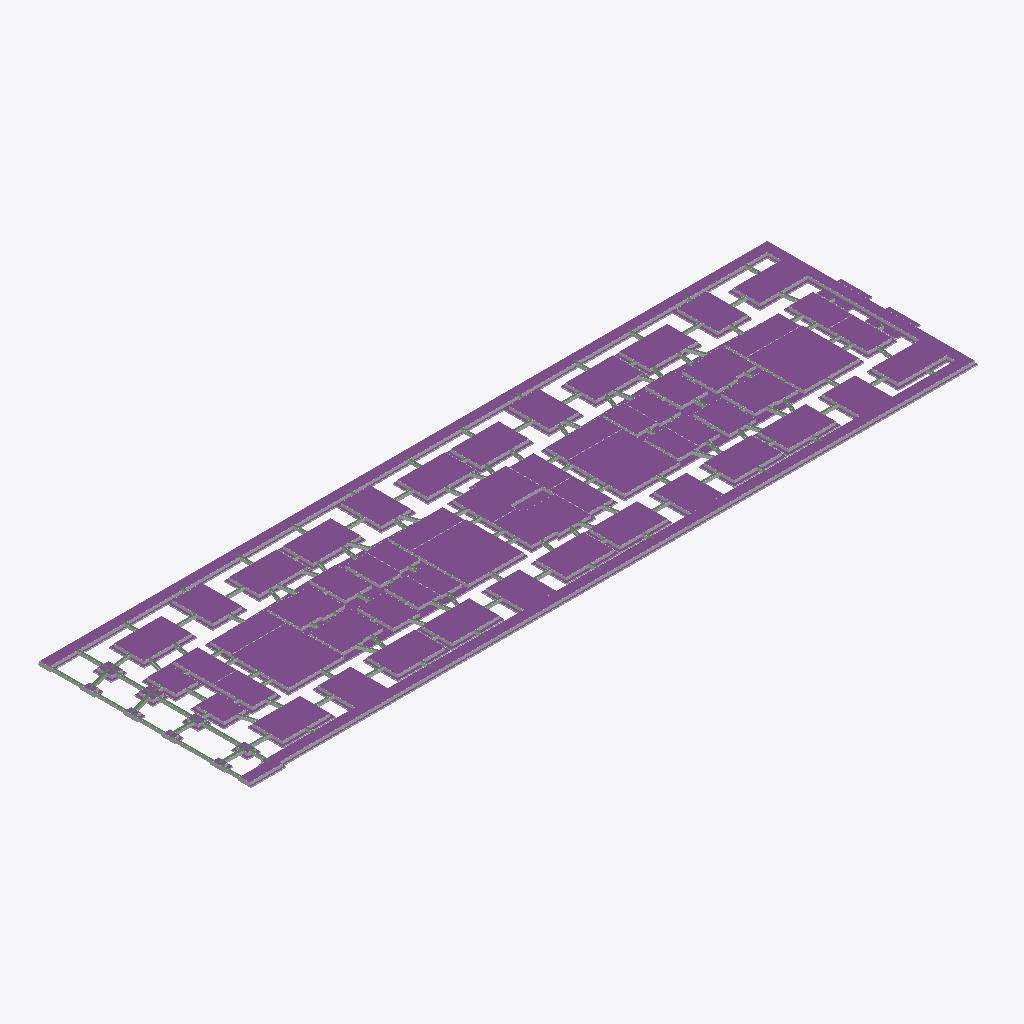
Isometric view of an IFC building model (IFC-SPF (STEP), schema IFC4, length unit metre), seen from the south-west, elements coloured by IFC class: 202 other elements (light grey), 99 footings (purple), 71 beams (green).
Extent 122.1 m × 35.4 m × 0.7 m (x, y, z). Elements (838): 419 IfcBuildingElementPart, 184 IfcBeam, 129 IfcColumn, 106 IfcFooting.

HEADER;
FILE_DESCRIPTION((''),'2;1');
FILE_NAME('','2019-11-07T10:57:56',(''),(''),'Xbim File Processor version 4.0.0.0','Xbim version 4.0.0.0','');
FILE_SCHEMA(('IFC4'));
ENDSEC;
DATA;
#1=IFCPROJECT('1rFnpmbX9AsRXIu9sRdQ$F',#2,'Demo1',$,$,$,$,(#20,#23),#8);
#24=IFCBUILDING('3rU1W63Kv2Oup8YFenMuFT',#2,'Default Building',$,$,#25,$,$,.ELEMENT.,$,$,$);
#29=IFCBUILDINGSTOREY('1RftY1B2PFvAAGpSlUFlMe',#2,$,$,$,$,$,$,$,$);
#10765=IFCFOOTING('0JD3ut7R54TR61jybfaP6n',#2,' Foundation - Footing:UC305x305x97: 9909',$,$,$,#10788,$,$);
#10789=IFCBUILDINGELEMENTPART('1By88EYcP61h1CwOuTf2Wp',#2,' Foundation - Footing:UC305x305x97: ',$,$,$,#10812,$,$);
#163=IFCFOOTING('3gl8lE$GzEVh3QRwBIcShf',#2,' Foundation - Footing:UC305x305x97: 7804',$,$,$,#238,$,$);
#10728=IFCFOOTING('14F5DWuSX1sOaSZVedssgt',#2,' Foundation - Footing:UC305x305x97: 4447',$,$,$,#10739,$,$);
#10543=IFCFOOTING('26Iq59X7vEZ84L6FSjO21v',#2,' Foundation - Footing:UC305x305x97: 4216',$,$,$,#10554,$,$);
#8915=IFCFOOTING('2gCfjtPWDEzPIgy1iZgD$Y',#2,' Foundation - Footing:UC305x305x97: 1421',$,$,$,#8926,$,$);
#10691=IFCFOOTING('00rA4KLvf9XA6yxEBB6EWR',#2,' Foundation - Footing:UC305x305x97: 4426',$,$,$,#10702,$,$);
#239=IFCBUILDINGELEMENTPART('3A7AD_GgXBrfRhXB3OZ2AX',#2,' Foundation - Footing:UC305x305x97: ',$,$,$,#314,$,$);
#1418=IFCFOOTING('3EiP51CGv4$PfgHA6ri1Sj',#2,' Foundation - Footing:UC305x305x97: 4283',$,$,$,#1439,$,$);
#1485=IFCFOOTING('2g7HR3D351egUZAMUsHmmv',#2,' Foundation - Footing:UC305x305x97: 8741',$,$,$,#1506,$,$);
#10062=IFCFOOTING('2ReLPTAebCTeH6mcQSewSi',#2,' Foundation - Footing:UC305x305x97: 2124',$,$,$,#10073,$,$);
#9914=IFCFOOTING('2LxO5eKrz8Keqow11E1pTR',#2,' Foundation - Footing:UC305x305x97: 8417',$,$,$,#9925,$,$);
#10025=IFCFOOTING('2RLrW$bJL2_hux6ij0KeNy',#2,' Foundation - Footing:UC305x305x97: 6223',$,$,$,#10036,$,$);
#10099=IFCFOOTING('2FywrCbDr1YA$dpfphfr$z',#2,' Foundation - Footing:UC305x305x97: 2625',$,$,$,#10110,$,$);
#10284=IFCFOOTING('3ePrq1eGrB5u$Qr4r4xW_p',#2,' Foundation - Footing:UC305x305x97: 6973',$,$,$,#10295,$,$);
#9840=IFCFOOTING('1RHG97FS91dh6ODWZtjQOG',#2,' Foundation - Footing:UC305x305x97: 1347',$,$,$,#9851,$,$);
#9951=IFCFOOTING('1S_NWqcU9EdgEEJ8LigCTD',#2,' Foundation - Footing:UC305x305x97: 4198',$,$,$,#9962,$,$);
#9988=IFCFOOTING('2h5jB_VTX9F8YSuZEnzCI4',#2,' Foundation - Footing:UC305x305x97: 3734',$,$,$,#9999,$,$);
#9877=IFCFOOTING('3_2uDQrTX6dfaPDViQY6qx',#2,' Foundation - Footing:UC305x305x97: 2636',$,$,$,#9888,$,$);
#10321=IFCFOOTING('3AwrkUobf4YA317p9vTQnD',#2,' Foundation - Footing:UC305x305x97: 4635',$,$,$,#10332,$,$);
#10136=IFCFOOTING('3vxaXSHL18E8ZKDZr2$3gW',#2,' Foundation - Footing:UC305x305x97: 8322',$,$,$,#10147,$,$);
#10173=IFCFOOTING('1uFPottl920fvS2D9W5rhD',#2,' Foundation - Footing:UC305x305x97: 8454',$,$,$,#10184,$,$);
#10247=IFCFOOTING('1qwS$qEjvERBQuZ_YZaG54',#2,' Foundation - Footing:UC305x305x97: 4172',$,$,$,#10258,$,$);
#10210=IFCFOOTING('3AVtOTMmjC5Oy0kxXo2qlC',#2,' Foundation - Footing:UC305x305x97: 2212',$,$,$,#10221,$,$);
#9766=IFCFOOTING('0csxNVKF1DnuC4RHeXB2m2',#2,' Foundation - Footing:UC305x305x97: 8402',$,$,$,#9777,$,$);
#9803=IFCFOOTING('0yxP4PPzv6VOTzegW2lvx_',#2,' Foundation - Footing:UC305x305x97: 1952',$,$,$,#9814,$,$);
#10358=IFCFOOTING('22lVpWQjDAZxp8eiCfg8Gm',#2,' Foundation - Footing:UC305x305x97: 3054',$,$,$,#10369,$,$);
#10580=IFCFOOTING('3XztGtqtvEMxdaGCeEep9X',#2,' Foundation - Footing:UC305x305x97: 7618',$,$,$,#10591,$,$);
#10617=IFCFOOTING('24aWkGMcX59uJ_xrnsi9Z8',#2,' Foundation - Footing:UC305x305x97: 7255',$,$,$,#10628,$,$);
#10654=IFCFOOTING('18qtd6cQrDPgrGa0KUcnYQ',#2,' Foundation - Footing:UC305x305x97: 4135',$,$,$,#10665,$,$);
#8804=IFCFOOTING('3QEXWtPtr3B8W5eBHh0Soh',#2,' Foundation - Footing:UC305x305x97: 7174',$,$,$,#8815,$,$);
#9618=IFCFOOTING('1ExYHwpKD8dv91v9DRUiXF',#2,' Foundation - Footing:UC305x305x97: 5205',$,$,$,#9629,$,$);
#8767=IFCFOOTING('2rLBGkCjr9nhHetkrTzZ4H',#2,' Foundation - Footing:UC305x305x97: 7726',$,$,$,#8778,$,$);
#9655=IFCFOOTING('2iuguHyvfArBoVrdA0Vgr_',#2,' Foundation - Footing:UC305x305x97: 4991',$,$,$,#9666,$,$);
#8841=IFCFOOTING('1zw76qLdH7hQC915LDIMIE',#2,' Foundation - Footing:UC305x305x97: 1850',$,$,$,#8852,$,$);
#8878=IFCFOOTING('1wa7O7lGnFguHtddw5CmCE',#2,' Foundation - Footing:UC305x305x97: 9106',$,$,$,#8889,$,$);
#9729=IFCFOOTING('3u7WZveLvFXAgFARV68Zdh',#2,' Foundation - Footing:UC305x305x97: 5969',$,$,$,#9740,$,$);
#9692=IFCFOOTING('0DF$3h9OL5tARrMw3Grx$u',#2,' Foundation - Footing:UC305x305x97: 5935',$,$,$,#9703,$,$);
#9174=IFCFOOTING('0pAQAIVFb0SAZ14pcbCUF2',#2,' Foundation - Footing:UC305x305x97: 2510',$,$,$,#9185,$,$);
#9211=IFCFOOTING('0BILq5PgH5XewvtbBA8PRU',#2,' Foundation - Footing:UC305x305x97: 8968',$,$,$,#9222,$,$);
#8434=IFCFOOTING('1j3gvUo9187vyZKTHLpRI_',#2,' Foundation - Footing:UC305x305x97: 6844',$,$,$,#8445,$,$);
#8619=IFCFOOTING('1xJhZBOOb65hVIheUsAynl',#2,' Foundation - Footing:UC305x305x97: 9554',$,$,$,#8630,$,$);
#9285=IFCFOOTING('2ySli7p$5CHQ2hNwvh4145',#2,' Foundation - Footing:UC305x305x97: 5375',$,$,$,#9296,$,$);
#8397=IFCFOOTING('3CkrkkFIfEZu239_KOJ_MD',#2,' Foundation - Footing:UC305x305x97: 3186',$,$,$,#8408,$,$);
#9248=IFCFOOTING('3jendI9P1AnBtz9KX0QbJd',#2,' Foundation - Footing:UC305x305x97: 5242',$,$,$,#9259,$,$);
#9322=IFCFOOTING('3OIsWn$kj2Jw5FUS$LM0B$',#2,' Foundation - Footing:UC305x305x97: 4991',$,$,$,#9333,$,$);
#8582=IFCFOOTING('1v70uA1Mr2yw7KYzGWEZh8',#2,' Foundation - Footing:UC305x305x97: 9406',$,$,$,#8593,$,$);
#8656=IFCFOOTING('0CqcbtaqHEOP$4x4IXNVcT',#2,' Foundation - Footing:UC305x305x97: 7677',$,$,$,#8667,$,$);
#10432=IFCFOOTING('2mQaVCuXf2KwDD4kjRD32h',#2,' Foundation - Footing:UC305x305x97: 1675',$,$,$,#10443,$,$);
#10395=IFCFOOTING('31EDl4r6j4Bftyj5BiLlkG',#2,' Foundation - Footing:UC305x305x97: 8076',$,$,$,#10406,$,$);
#10469=IFCFOOTING('3q3EQbY2X0LfqUFmyrGORW',#2,' Foundation - Footing:UC305x305x97: 7876',$,$,$,#10480,$,$);
#10506=IFCFOOTING('03YY0oHHP2aw1UD4TstXiL',#2,' Foundation - Footing:UC305x305x97: 1285',$,$,$,#10517,$,$);
#8471=IFCFOOTING('09trLPPI922B_Hf5dLa9IY',#2,' Foundation - Footing:UC305x305x97: 5528',$,$,$,#8482,$,$);
#8730=IFCFOOTING('11gOGi$CTC6gmEGyePMF9g',#2,' Foundation - Footing:UC305x305x97: 3460',$,$,$,#8741,$,$);
#8545=IFCFOOTING('2LfDSrKOv8lgzvb7xhc14N',#2,' Foundation - Footing:UC305x305x97: 2610',$,$,$,#8556,$,$);
#8693=IFCFOOTING('2uaZtsTUPChwjL2DblH0$y',#2,' Foundation - Footing:UC305x305x97: 6760',$,$,$,#8704,$,$);
#9063=IFCFOOTING('2HiQ2S3hvEjwStqX8ggsA8',#2,' Foundation - Footing:UC305x305x97: 4029',$,$,$,#9074,$,$);
#9433=IFCFOOTING('2y1CduVt9DXumOzLvpy4LB',#2,' Foundation - Footing:UC305x305x97: 4250',$,$,$,#9444,$,$);
#8989=IFCFOOTING('0H39YhnP5EEg89QaS_H8Mh',#2,' Foundation - Footing:UC305x305x97: 6184',$,$,$,#9000,$,$);
#9470=IFCFOOTING('09k4NCAHr6BfigRENBLFLl',#2,' Foundation - Footing:UC305x305x97: 3312',$,$,$,#9481,$,$);
#8508=IFCFOOTING('1LZ6tK1_j9$OGCk6yULasi',#2,' Foundation - Footing:UC305x305x97: 8592',$,$,$,#8519,$,$);
#9137=IFCFOOTING('0RXnV0F716eApGSSa_ImSk',#2,' Foundation - Footing:UC305x305x97: 4960',$,$,$,#9148,$,$);
#9359=IFCFOOTING('1sOpSqEOz5XxK7IELhoe_3',#2,' Foundation - Footing:UC305x305x97: 3151',$,$,$,#9370,$,$);
#9507=IFCFOOTING('3JwKNoJ2LDLhvjf9jqav2O',#2,' Foundation - Footing:UC305x305x97: 3550',$,$,$,#9518,$,$);
#9544=IFCFOOTING('23LIBLt0L1EhzP8mDy5FX3',#2,' Foundation - Footing:UC305x305x97: 4237',$,$,$,#9555,$,$);
#9100=IFCFOOTING('04dQ50n6H4VxO6NpqyWqHo',#2,' Foundation - Footing:UC305x305x97: 1585',$,$,$,#9111,$,$);
#9026=IFCFOOTING('1ZhBh6vNf5OPl6Ch6KB4dS',#2,' Foundation - Footing:UC305x305x97: 5715',$,$,$,#9037,$,$);
#9396=IFCFOOTING('14LCaMlUP0wwxdcmQC_NeN',#2,' Foundation - Footing:UC305x305x97: 6418',$,$,$,#9407,$,$);
#8360=IFCFOOTING('0vFu50gwj8cQBbyoLxwRUm',#2,' Foundation - Footing:UC305x305x97: 3037',$,$,$,#8371,$,$);
#8952=IFCFOOTING('2fA5JFVnT4kwC3Qi0TaJQp',#2,' Foundation - Footing:UC305x305x97: 9793',$,$,$,#8963,$,$);
#96=IFCFOOTING('37aQ49LxTF6uWqCTZjK4w$',#2,' Foundation - Footing:UC305x305x97: 3123',$,$,$,#117,$,$);
#1440=IFCBUILDINGELEMENTPART('2wZImTgz96JBE8qYosbnQn',#2,' Foundation - Footing:UC305x305x97: ',$,$,$,#1461,$,$);
#1507=IFCBUILDINGELEMENTPART('2Su$HjoLf5q9BTwSmvNcqk',#2,' Foundation - Footing:UC305x305x97: ',$,$,$,#1528,$,$);
#8927=IFCBUILDINGELEMENTPART('3hjR8$uXLEVxM$QmHxPNYF',#2,' Foundation - Footing:UC305x305x97: ',$,$,$,#8938,$,$);
#10703=IFCBUILDINGELEMENTPART('0OJUut4wTFYRCpoQg6BmAf',#2,' Foundation - Footing:UC305x305x97: ',$,$,$,#10714,$,$);
#10555=IFCBUILDINGELEMENTPART('3foFc3mP5EaQp8ucklxkqj',#2,' Foundation - Footing:UC305x305x97: ',$,$,$,#10566,$,$);
#10740=IFCBUILDINGELEMENTPART('2ack75loP8WeUk8OoRosLI',#2,' Foundation - Footing:UC305x305x97: ',$,$,$,#10751,$,$);
#10222=IFCBUILDINGELEMENTPART('1adFuDCTf4agcmyPxtkSJV',#2,' Foundation - Footing:UC305x305x97: ',$,$,$,#10233,$,$);
#10259=IFCBUILDINGELEMENTPART('25j1Ebi2n0nvwLyWR4nqjo',#2,' Foundation - Footing:UC305x305x97: ',$,$,$,#10270,$,$);
#10185=IFCBUILDINGELEMENTPART('0SsVZql1D52OB3XYdYRENj',#2,' Foundation - Footing:UC305x305x97: ',$,$,$,#10196,$,$);
#9926=IFCBUILDINGELEMENTPART('1VrDr8adH1PPsFIe_l7f3y',#2,' Foundation - Footing:UC305x305x97: ',$,$,$,#9937,$,$);
#9963=IFCBUILDINGELEMENTPART('0JVk2IlxvDF8PGKWhwUqTg',#2,' Foundation - Footing:UC305x305x97: ',$,$,$,#9974,$,$);
#10074=IFCBUILDINGELEMENTPART('1TP23QDOb9n96HWyE59qi7',#2,' Foundation - Footing:UC305x305x97: ',$,$,$,#10085,$,$);
#10148=IFCBUILDINGELEMENTPART('0s30Ojndz9Q80KN23u13ut',#2,' Foundation - Footing:UC305x305x97: ',$,$,$,#10159,$,$);
#10333=IFCBUILDINGELEMENTPART('3cfwvJTjn80wIqBgOV1D9A',#2,' Foundation - Footing:UC305x305x97: ',$,$,$,#10344,$,$);
#10111=IFCBUILDINGELEMENTPART('0cJnq2YEXDAv3Jt$nuvi_p',#2,' Foundation - Footing:UC305x305x97: ',$,$,$,#10122,$,$);
#9778=IFCBUILDINGELEMENTPART('2mWYX5HDPCQfDL3cTmifrV',#2,' Foundation - Footing:UC305x305x97: ',$,$,$,#9789,$,$);
#10000=IFCBUILDINGELEMENTPART('2PeHrwoTr1juTEpqJKwcJy',#2,' Foundation - Footing:UC305x305x97: ',$,$,$,#10011,$,$);
#9815=IFCBUILDINGELEMENTPART('28dSSWWmbFVw9fhxlxpkYu',#2,' Foundation - Footing:UC305x305x97: ',$,$,$,#9826,$,$);
#31=IFCFOOTING('10eUtWRDj0CR4zWyZLuhNv',#2,' Foundation - Footing:UC305x305x97: 2364',$,$,$,#51,$,$);
#9889=IFCBUILDINGELEMENTPART('2z6E71S8L9nfNqhVcUx_bG',#2,' Foundation - Footing:UC305x305x97: ',$,$,$,#9900,$,$);
#9852=IFCBUILDINGELEMENTPART('1Lk$UXRsH1SuVzyKrqnch1',#2,' Foundation - Footing:UC305x305x97: ',$,$,$,#9863,$,$);
#9667=IFCBUILDINGELEMENTPART('0YhaHsXP5F2x1O106xYSUC',#2,' Foundation - Footing:UC305x305x97: ',$,$,$,#9678,$,$);
#10296=IFCBUILDINGELEMENTPART('3O1OQArfbC4h8LMXWlGOno',#2,' Foundation - Footing:UC305x305x97: ',$,$,$,#10307,$,$);
#10037=IFCBUILDINGELEMENTPART('1sxnNkncP5GxvgONpfABqW',#2,' Foundation - Footing:UC305x305x97: ',$,$,$,#10048,$,$);
#8779=IFCBUILDINGELEMENTPART('1mrqCInUr4Z9pAfjZAw8Vv',#2,' Foundation - Footing:UC305x305x97: ',$,$,$,#8790,$,$);
#8816=IFCBUILDINGELEMENTPART('3ppMfBTinBHujzh2aMNrzW',#2,' Foundation - Footing:UC305x305x97: ',$,$,$,#8827,$,$);
#9630=IFCBUILDINGELEMENTPART('3OeqtHxJHCmOzzf0cuzsBG',#2,' Foundation - Footing:UC305x305x97: ',$,$,$,#9641,$,$);
#1354=IFCFOOTING('0R16LAB3nD5Oc0a5_XZa$T',#2,' Foundation - Footing:UC305x305x97: 4966',$,$,$,#1374,$,$);
#118=IFCBUILDINGELEMENTPART('3RzE40nTj6efKQrq7JTvka',#2,' Foundation - Footing:UC305x305x97: ',$,$,$,#139,$,$);
#10518=IFCBUILDINGELEMENTPART('09eMEhF5H0IAphQQTl_Vdb',#2,' Foundation - Footing:UC305x305x97: ',$,$,$,#10529,$,$);
#8446=IFCBUILDINGELEMENTPART('2XOoHEAC53Su$xXwz5OYFy',#2,' Foundation - Footing:UC305x305x97: ',$,$,$,#8457,$,$);
#8668=IFCBUILDINGELEMENTPART('3KJNzIAyz4dOGdrDPIVjq_',#2,' Foundation - Footing:UC305x305x97: ',$,$,$,#8679,$,$);
#10407=IFCBUILDINGELEMENTPART('1td7O1fXj7RQP8OtIRTp8l',#2,' Foundation - Footing:UC305x305x97: ',$,$,$,#10418,$,$);
#10444=IFCBUILDINGELEMENTPART('2DyK_TO2D0BAEB_hDjS1ho',#2,' Foundation - Footing:UC305x305x97: ',$,$,$,#10455,$,$);
#1206=IFCFOOTING('1vVSZdkIb7ifCA$vNuvPTr',#2,' Foundation - Footing:UC305x305x97: 7383',$,$,$,#1217,$,$);
#1317=IFCFOOTING('34yKABBRnAUggaqx7PvZCO',#2,' Foundation - Footing:UC305x305x97: 7838',$,$,$,#1328,$,$);
#1169=IFCFOOTING('2X3sZsD_PAAxzcZyTBEnll',#2,' Foundation - Footing:UC305x305x97: 7350',$,$,$,#1180,$,$);
#1280=IFCFOOTING('3MbK781g1DJheM9$3rhh$A',#2,' Foundation - Footing:UC305x305x97: 3660',$,$,$,#1291,$,$);
#540=IFCFOOTING('2bhjgtXLn1eO8IGYOGQUOa',#2,' Foundation - Footing:UC305x305x97: 2139',$,$,$,#551,$,$);
#1132=IFCFOOTING('3$8RfDfEj30PZFhqfINqRo',#2,' Foundation - Footing:UC305x305x97: 4406',$,$,$,#1143,$,$);
#8594=IFCBUILDINGELEMENTPART('2adO9BVqn8jxPKzuZXrYEs',#2,' Foundation - Footing:UC305x305x97: ',$,$,$,#8605,$,$);
#10481=IFCBUILDINGELEMENTPART('0AwezM8a15QAEb2vRVQdVT',#2,' Foundation - Footing:UC305x305x97: ',$,$,$,#10492,$,$);
#1243=IFCFOOTING('2YE_88pvn1yvgPjcHyhx$s',#2,' Foundation - Footing:UC305x305x97: 7290',$,$,$,#1254,$,$);
#1021=IFCFOOTING('2uN_2ypr1CSRXc1eYu5KXh',#2,' Foundation - Footing:UC305x305x97: 7187',$,$,$,#1032,$,$);
#688=IFCFOOTING('3ZFVs6i1X5QQUa4QpOo3Ze',#2,' Foundation - Footing:UC305x305x97: 2635',$,$,$,#699,$,$);
#9075=IFCBUILDINGELEMENTPART('1RYVsu0Vb8dQBmGi8gt77a',#2,' Foundation - Footing:UC305x305x97: ',$,$,$,#9086,$,$);
#429=IFCFOOTING('26fUfjVmj3nx0Ykt93eOwS',#2,' Foundation - Footing:UC305x305x97: 7225',$,$,$,#440,$,$);
#577=IFCFOOTING('3FH2B6Io5Fbhh6y$669dt$',#2,' Foundation - Footing:UC305x305x97: 7248',$,$,$,#588,$,$);
#614=IFCFOOTING('1_SKXAiM97IxsqrE7o0XYc',#2,' Foundation - Footing:UC305x305x97: 1223',$,$,$,#625,$,$);
#8557=IFCBUILDINGELEMENTPART('3gv1XECXXAgA7aiRCqTRh4',#2,' Foundation - Footing:UC305x305x97: ',$,$,$,#8568,$,$);
#8742=IFCBUILDINGELEMENTPART('2P200B_298gQCZVhq2z2jv',#2,' Foundation - Footing:UC305x305x97: ',$,$,$,#8753,$,$);
#8705=IFCBUILDINGELEMENTPART('2RR4SJe1XCmgDwT_YjATbi',#2,' Foundation - Footing:UC305x305x97: ',$,$,$,#8716,$,$);
#392=IFCFOOTING('3vpXPvY39E1ujunsEZNbtZ',#2,' Foundation - Footing:UC305x305x97: 1009',$,$,$,#403,$,$);
#651=IFCFOOTING('2R0VfD9Y5D5uPo80$PuqLr',#2,' Foundation - Footing:UC305x305x97: 1201',$,$,$,#662,$,$);
#8372=IFCBUILDINGELEMENTPART('0yAzBQsO53deI79XmMXTJu',#2,' Foundation - Footing:UC305x305x97: ',$,$,$,#8383,$,$);
#8964=IFCBUILDINGELEMENTPART('2fNpEEBFPElPjLAkpiYZpW',#2,' Foundation - Footing:UC305x305x97: ',$,$,$,#8975,$,$);
#8409=IFCBUILDINGELEMENTPART('1gEJfxzYb55QtDiHXVecge',#2,' Foundation - Footing:UC305x305x97: ',$,$,$,#8420,$,$);
#1601=IFCBUILDINGELEMENTPART('1QYSzBa9LFhOryGBethYF5',#2,' Foundation - Footing:UC305x305x97: ',$,$,$,#1612,$,$);
#9556=IFCBUILDINGELEMENTPART('1iLZpVZY57RR5wk_oscsY4',#2,' Foundation - Footing:UC305x305x97: ',$,$,$,#9567,$,$);
#2156=IFCBUILDINGELEMENTPART('1flET_NDf9QhWWOX_g4HP_',#2,' Foundation - Footing:UC305x305x97: ',$,$,$,#2167,$,$);
#9519=IFCBUILDINGELEMENTPART('3SRInjh8T6_OBOKiY3_Tt_',#2,' Foundation - Footing:UC305x305x97: ',$,$,$,#9530,$,$);
#984=IFCFOOTING('3DzQGAAZjCh9iXyxYPSXZf',#2,' Foundation - Footing:UC305x305x97: 5675',$,$,$,#995,$,$);
#9334=IFCBUILDINGELEMENTPART('07ohfboVrC$9HCT8Ie6NG4',#2,' Foundation - Footing:UC305x305x97: ',$,$,$,#9345,$,$);
#1375=IFCBUILDINGELEMENTPART('3lRRpMmyjAMAN_aicafz6l',#2,' Foundation - Footing:UC305x305x97: ',$,$,$,#1395,$,$);
#8520=IFCBUILDINGELEMENTPART('1oFwJtP7TFxPg0dbDSrvUd',#2,' Foundation - Footing:UC305x305x97: ',$,$,$,#8531,$,$);
#9260=IFCBUILDINGELEMENTPART('09mDCHAAP1OAlMrP59OXAF',#2,' Foundation - Footing:UC305x305x97: ',$,$,$,#9271,$,$);
#1712=IFCBUILDINGELEMENTPART('00_tpgvyjCifJqYFL$N2Oz',#2,' Foundation - Footing:UC305x305x97: ',$,$,$,#1723,$,$);
#9038=IFCBUILDINGELEMENTPART('0SALxRnljDMhhuXF5nmKw$',#2,' Foundation - Footing:UC305x305x97: ',$,$,$,#9049,$,$);
#10592=IFCBUILDINGELEMENTPART('3bnEeVXYD0lw0s6JXMr7oe',#2,' Foundation - Footing:UC305x305x97: ',$,$,$,#10603,$,$);
#10838=IFCFOOTING('3jBsOtEwv8agUYUrZ8qvd1',#2,' Foundation - Footing:UC305x305x97: 4488',$,$,$,#10849,$,$);
#1095=IFCFOOTING('1q4zbew$zFk8hAy1As7TOQ',#2,' Foundation - Footing:UC305x305x97: 9972',$,$,$,#1106,$,$);
#10912=IFCFOOTING('3pVHdhHuD9VPTGvxV$QHwG',#2,' Foundation - Footing:UC305x305x97: 6645',$,$,$,#10923,$,$);
#10629=IFCBUILDINGELEMENTPART('0u_6N0pln1Z8M6s0emeqvh',#2,' Foundation - Footing:UC305x305x97: ',$,$,$,#10640,$,$);
#9186=IFCBUILDINGELEMENTPART('3LhFdyTZ56L9gfRop_rAzT',#2,' Foundation - Footing:UC305x305x97: ',$,$,$,#9197,$,$);
#10370=IFCBUILDINGELEMENTPART('0m_Hgkmf5CHgie1kTPoYV4',#2,' Foundation - Footing:UC305x305x97: ',$,$,$,#10381,$,$);
#10666=IFCBUILDINGELEMENTPART('17MwCniQD0QuPzSzrF5_75',#2,' Foundation - Footing:UC305x305x97: ',$,$,$,#10677,$,$);
#1292=IFCBUILDINGELEMENTPART('35mvKvYaf7I9p936Fcz5$n',#2,' Foundation - Footing:UC305x305x97: ',$,$,$,#1303,$,$);
#1675=IFCBUILDINGELEMENTPART('2H4CRtv4vFHfWs72hJadRi',#2,' Foundation - Footing:UC305x305x97: ',$,$,$,#1686,$,$);
#1255=IFCBUILDINGELEMENTPART('2SbLfwvYv9$ACLPFPfBkz0',#2,' Foundation - Footing:UC305x305x97: ',$,$,$,#1266,$,$);
#1033=IFCBUILDINGELEMENTPART('0XvgVxVLX0qhV9Hn$gje9y',#2,' Foundation - Footing:UC305x305x97: ',$,$,$,#1044,$,$);
#1144=IFCBUILDINGELEMENTPART('0eYbUQRJr3SfJeGiCN0lR7',#2,' Foundation - Footing:UC305x305x97: ',$,$,$,#1155,$,$);
#700=IFCBUILDINGELEMENTPART('220CUiTCL9U8YNhP$IJJYx',#2,' Foundation - Footing:UC305x305x97: ',$,$,$,#711,$,$);
#2193=IFCBUILDINGELEMENTPART('30QIXiAYXF1R2CWTUZc_sH',#2,' Foundation - Footing:UC305x305x97: ',$,$,$,#2204,$,$);
#1638=IFCBUILDINGELEMENTPART('2WqUN1GQj1BAH_TCNNXltu',#2,' Foundation - Footing:UC305x305x97: ',$,$,$,#1649,$,$);
#9297=IFCBUILDINGELEMENTPART('3rjtDsAMn7VwiLWDyzdmOQ',#2,' Foundation - Footing:UC305x305x97: ',$,$,$,#9308,$,$);
#1181=IFCBUILDINGELEMENTPART('2Vvw9eq1DDSBS0MfNFjvTy',#2,' Foundation - Footing:UC305x305x97: ',$,$,$,#1192,$,$);
#1329=IFCBUILDINGELEMENTPART('2j$LS8vTrDPudcjA7ouDUr',#2,' Foundation - Footing:UC305x305x97: ',$,$,$,#1340,$,$);
#9223=IFCBUILDINGELEMENTPART('25IYugjlP3Mwhh6vo_h51e',#2,' Foundation - Footing:UC305x305x97: ',$,$,$,#9234,$,$);
#589=IFCBUILDINGELEMENTPART('3095el0unDevMXiBfOXcm1',#2,' Foundation - Footing:UC305x305x97: ',$,$,$,#600,$,$);
#404=IFCBUILDINGELEMENTPART('0UwdRYj_n77h$UIwOLIHv2',#2,' Foundation - Footing:UC305x305x97: ',$,$,$,#415,$,$);
#663=IFCBUILDINGELEMENTPART('3gWTLtcH95JeyH5v5ldSlK',#2,' Foundation - Footing:UC305x305x97: ',$,$,$,#674,$,$);
#9741=IFCBUILDINGELEMENTPART('26F4B6n1H2Res4kV4lwynU',#2,' Foundation - Footing:UC305x305x97: ',$,$,$,#9752,$,$);
#8853=IFCBUILDINGELEMENTPART('0vathKD9zDZBJQGb3alEcX',#2,' Foundation - Footing:UC305x305x97: ',$,$,$,#8864,$,$);
#1860=IFCBUILDINGELEMENTPART('00sxUFKl94NvgzOteUhxlu',#2,' Foundation - Footing:UC305x305x97: ',$,$,$,#1871,$,$);
#626=IFCBUILDINGELEMENTPART('0U5VY3MePCSR7NYlvv$EnL',#2,' Foundation - Footing:UC305x305x97: ',$,$,$,#637,$,$);
#9445=IFCBUILDINGELEMENTPART('0nRWqBtar0hgLntHw32$3c',#2,' Foundation - Footing:UC305x305x97: ',$,$,$,#9456,$,$);
#9112=IFCBUILDINGELEMENTPART('0T30WM4uHCr89JHsr7TfyW',#2,' Foundation - Footing:UC305x305x97: ',$,$,$,#9123,$,$);
#441=IFCBUILDINGELEMENTPART('3o5FAd7RL45xRXNqgXPK0e',#2,' Foundation - Footing:UC305x305x97: ',$,$,$,#452,$,$);
#2144=IFCBEAM('1TpMF0pU57ShYIMsa5PeTk',#2,' Wall - Wall:UC305x305x97:8564',$,$,$,#2155,$,$);
#9482=IFCBUILDINGELEMENTPART('1R2kvHJ1rDv9pOJFVc_yru',#2,' Foundation - Footing:UC305x305x97: ',$,$,$,#9493,$,$);
#1218=IFCBUILDINGELEMENTPART('3X674eeYDB3Oc6BxPBQ7Yp',#2,' Foundation - Footing:UC305x305x97: ',$,$,$,#1229,$,$);
#1749=IFCBUILDINGELEMENTPART('0Hd1JqqLf1jw_HANkLPykP',#2,' Foundation - Footing:UC305x305x97: ',$,$,$,#1760,$,$);
#9704=IFCBUILDINGELEMENTPART('3wBEXluPXBiO1CdObMnwfN',#2,' Foundation - Footing:UC305x305x97: ',$,$,$,#9715,$,$);
#8890=IFCBUILDINGELEMENTPART('3bkfSM_vH5Eu6Lxwom$25G',#2,' Foundation - Footing:UC305x305x97: ',$,$,$,#8901,$,$);
#9149=IFCBUILDINGELEMENTPART('1TLOjNzq9CM8IrGLN_0F45',#2,' Foundation - Footing:UC305x305x97: ',$,$,$,#9160,$,$);
#2181=IFCBEAM('1XcUW3tNLASAVorBnFUNU3',#2,' Wall - Wall:UC305x305x97:4516',$,$,$,#2192,$,$);
#552=IFCBUILDINGELEMENTPART('16yrWczPX7hQppv7aN5jAO',#2,' Foundation - Footing:UC305x305x97: ',$,$,$,#563,$,$);
#9001=IFCBUILDINGELEMENTPART('0ThAelglfAtRCej0Z2v8v3',#2,' Foundation - Footing:UC305x305x97: ',$,$,$,#9012,$,$);
#996=IFCBUILDINGELEMENTPART('1QNW5mv7rBGeaK4QTacAHC',#2,' Foundation - Footing:UC305x305x97: ',$,$,$,#1007,$,$);
#9408=IFCBUILDINGELEMENTPART('1nN0ImRgr37xyNAv0p2Ttp',#2,' Foundation - Footing:UC305x305x97: ',$,$,$,#9419,$,$);
#1885=IFCBEAM('224z76WMj3UfFoW_0GfHEc',#2,' Wall - Wall:UC305x305x97:5858',$,$,$,#1896,$,$);
#1774=IFCBEAM('3nJs6ZB2v2ueqc1fHiUmwx',#2,' Wall - Wall:UC305x305x97:6355',$,$,$,#1785,$,$);
#1848=IFCBEAM('2q0aZj6hf0G88WzIqP8A8Q',#2,' Wall - Wall:UC305x305x97:2809',$,$,$,#1859,$,$);
#3007=IFCBUILDINGELEMENTPART('1ppryP8V9Evwg2rAdqwyXP',#2,' Foundation - Footing:UC305x305x97: ',$,$,$,#3018,$,$);
#1589=IFCBEAM('0hn49IynX4FBF1BdsJFaHl',#2,' Wall - Wall:UC305x305x97:1532',$,$,$,#1600,$,$);
#1959=IFCBEAM('3U6Jxp6eH3Vgp2dcLuhahx',#2,' Wall - Wall:UC305x305x97:4937',$,$,$,#1970,$,$);
#4931=IFCBUILDINGELEMENTPART('0FbTRnN9vAN9eGjryBDoD7',#2,' Foundation - Footing:UC305x305x97: ',$,$,$,#4942,$,$);
#6559=IFCBUILDINGELEMENTPART('09tnDw0nP9oPXl5_ZCPogg',#2,' Foundation - Footing:UC305x305x97: ',$,$,$,#6570,$,$);
#7743=IFCBUILDINGELEMENTPART('3JvwOBPH910P3eOEVT86Eb',#2,' Foundation - Footing:UC305x305x97: ',$,$,$,#7754,$,$);
#2033=IFCBEAM('3J5P_AJyn5peiSn6FhAmoa',#2,' Wall - Wall:UC305x305x97:4912',$,$,$,#2044,$,$);
#2082=IFCBUILDINGELEMENTPART('0Zdui7aGfDcAmDplLYo8Ek',#2,' Foundation - Footing:UC305x305x97: ',$,$,$,#2093,$,$);
#2415=IFCBUILDINGELEMENTPART('02BmUabaL4QBlCjXObwFU5',#2,' Foundation - Footing:UC305x305x97: ',$,$,$,#2426,$,$);
#7891=IFCBUILDINGELEMENTPART('2ajBdHehrA2xgJmYsxnU17',#2,' Foundation - Footing:UC305x305x97: ',$,$,$,#7902,$,$);
#8483=IFCBUILDINGELEMENTPART('3CZU8MIon6ZvwQgjxQkRzU',#2,' Foundation - Footing:UC305x305x97: ',$,$,$,#8494,$,$);
#10949=IFCFOOTING('0Swd7_QAr6evO9e7P9lhcC',#2,' Foundation - Footing:UC305x305x97: 5115',$,$,$,#10960,$,$);
#1564=IFCBUILDINGELEMENTPART('3G8RmaTOb3EQw96n2mti5Z',#2,' Foundation - Footing:UC305x305x97: ',$,$,$,#1575,$,$);
#10850=IFCBUILDINGELEMENTPART('1X48J88cjEDgovK9p8Mg3z',#2,' Foundation - Footing:UC305x305x97: ',$,$,$,#10861,$,$);
#10986=IFCFOOTING('1kKTGpYw5C$guqKY3HeWsn',#2,' Foundation - Footing:UC305x305x97: 5485',$,$,$,#10997,$,$);
#10924=IFCBUILDINGELEMENTPART('0ZBNQKw6j70eUPbYAqKpCT',#2,' Foundation - Footing:UC305x305x97: ',$,$,$,#10935,$,$);
#1737=IFCBEAM('1B0YTMFALDYeL$vTymxZag',#2,' Wall - Wall:UC305x305x97:8918',$,$,$,#1748,$,$);
#2600=IFCBUILDINGELEMENTPART('09sLoOGZj9tOt3tSB2wBz1',#2,' Foundation - Footing:UC305x305x97: ',$,$,$,#2611,$,$);
#4783=IFCBUILDINGELEMENTPART('2a6t335dH8tf3pyQs8tFiv',#2,' Foundation - Footing:UC305x305x97: ',$,$,$,#4794,$,$);
#3488=IFCBUILDINGELEMENTPART('04eSZvlFHEpAv3y47JtAVy',#2,' Foundation - Footing:UC305x305x97: ',$,$,$,#3499,$,$);
#5153=IFCBUILDINGELEMENTPART('3bgolFL01CTwNI0jtmoZyL',#2,' Foundation - Footing:UC305x305x97: ',$,$,$,#5164,$,$);
#6078=IFCBUILDINGELEMENTPART('27obOFz9v04gRY53$i69sI',#2,' Foundation - Footing:UC305x305x97: ',$,$,$,#6089,$,$);
#8002=IFCBUILDINGELEMENTPART('0C_teX0_X39AEklEjxjawt',#2,' Foundation - Footing:UC305x305x97: ',$,$,$,#8013,$,$);
#9371=IFCBUILDINGELEMENTPART('14QjKT$wv41B7NGF63rJ7N',#2,' Foundation - Footing:UC305x305x97: ',$,$,$,#9382,$,$);
#1700=IFCBEAM('0gv4iE_Gj1ouYweo6d_1$0',#2,' Wall - Wall:UC305x305x97:4417',$,$,$,#1711,$,$);
#8631=IFCBUILDINGELEMENTPART('3EH1LWxbj8aOeTqZ0lKZBo',#2,' Foundation - Footing:UC305x305x97: ',$,$,$,#8642,$,$);
#1971=IFCBUILDINGELEMENTPART('1FgTV7vx98jutgPjh83xCF',#2,' Foundation - Footing:UC305x305x97: ',$,$,$,#1982,$,$);
#4635=IFCBUILDINGELEMENTPART('0zNjD37JPBdflH2pGR1IeE',#2,' Foundation - Footing:UC305x305x97: ',$,$,$,#4646,$,$);
#2304=IFCBUILDINGELEMENTPART('3t$M3R4IfADvTID0tt2LbX',#2,' Foundation - Footing:UC305x305x97: ',$,$,$,#2315,$,$);
#5079=IFCBUILDINGELEMENTPART('3LYhC$u1b4tu49f_P4_bCC',#2,' Foundation - Footing:UC305x305x97: ',$,$,$,#5090,$,$);
#1663=IFCBEAM('0AkvTahHzB7wpecqTVnDDW',#2,' Wall - Wall:UC305x305x97:1908',$,$,$,#1674,$,$);
#5523=IFCBUILDINGELEMENTPART('3YMv$o$Kr10AXrS4JMbcfa',#2,' Foundation - Footing:UC305x305x97: ',$,$,$,#5534,$,$);
#7632=IFCBUILDINGELEMENTPART('2KpJqzWQDFoekuvOe8VpJA',#2,' Foundation - Footing:UC305x305x97: ',$,$,$,#7643,$,$);
#5005=IFCBUILDINGELEMENTPART('0aV5GWwOXCtBE1XtnLdklz',#2,' Foundation - Footing:UC305x305x97: ',$,$,$,#5016,$,$);
#8150=IFCBUILDINGELEMENTPART('39ZNKiJ_nCJ8$8fW1_fN3N',#2,' Foundation - Footing:UC305x305x97: ',$,$,$,#8161,$,$);
#53=IFCBUILDINGELEMENTPART('2aBFj6w615kO$m4mPYXCc1',#2,' Foundation - Footing:UC305x305x97: ',$,$,$,#73,$,$);
#2045=IFCBUILDINGELEMENTPART('3J42IckPjEtg$nzZi5al04',#2,' Foundation - Footing:UC305x305x97: ',$,$,$,#2056,$,$);
#2267=IFCBUILDINGELEMENTPART('372_BcGJzBQvltjLabpu24',#2,' Foundation - Footing:UC305x305x97: ',$,$,$,#2278,$,$);
#3599=IFCBUILDINGELEMENTPART('3RM31byGf2RBKOUEHN35ou',#2,' Foundation - Footing:UC305x305x97: ',$,$,$,#3610,$,$);
#6633=IFCBUILDINGELEMENTPART('3aVQkM2Un7gubIKKvCaL5v',#2,' Foundation - Footing:UC305x305x97: ',$,$,$,#6644,$,$);
#1107=IFCBUILDINGELEMENTPART('3ejz_7pyr5D93TCi6hZDME',#2,' Foundation - Footing:UC305x305x97: ',$,$,$,#1118,$,$);
#3784=IFCBUILDINGELEMENTPART('3jBCNVX11AX8FBzzaJo28x',#2,' Foundation - Footing:UC305x305x97: ',$,$,$,#3795,$,$);
#5597=IFCBUILDINGELEMENTPART('13ScTkbb50l9awJ$YayCtD',#2,' Foundation - Footing:UC305x305x97: ',$,$,$,#5608,$,$);
#5930=IFCBUILDINGELEMENTPART('1YSBLqBhn2YQw1kg2qo0eH',#2,' Foundation - Footing:UC305x305x97: ',$,$,$,#5941,$,$);
#8335=IFCBUILDINGELEMENTPART('3xp2pBPxf4FxIwgsITMuBK',#2,' Foundation - Footing:UC305x305x97: ',$,$,$,#8346,$,$);
#2341=IFCBUILDINGELEMENTPART('23W4d3gur2zPgUx9gL1Hd9',#2,' Foundation - Footing:UC305x305x97: ',$,$,$,#2352,$,$);
#6818=IFCBUILDINGELEMENTPART('222NxLHkj6eQtYOChumySL',#2,' Foundation - Footing:UC305x305x97: ',$,$,$,#6829,$,$);
#1058=IFCFOOTING('2CsNqS$dvAegqU6XcvgtiV',#2,' Foundation - Footing:UC305x305x97: 2662',$,$,$,#1069,$,$);
#5190=IFCBUILDINGELEMENTPART('1M9I0_fi101vzui_ZECvDY',#2,' Foundation - Footing:UC305x305x97: ',$,$,$,#5201,$,$);
#1626=IFCBEAM('0bC5vjiGH7WOsnY7WkldmP',#2,' Wall - Wall:UC305x305x97:8391',$,$,$,#1637,$,$);
#3303=IFCBUILDINGELEMENTPART('3pYNkuv7f4Wh7QIboBQhUg',#2,' Foundation - Footing:UC305x305x97: ',$,$,$,#3314,$,$);
#8039=IFCBUILDINGELEMENTPART('2A5sExN5n0Of1jCyEKqtCT',#2,' Foundation - Footing:UC305x305x97: ',$,$,$,#8050,$,$);
#725=IFCFOOTING('3VtjRo9CD9zeaPrG6c0OH$',#2,' Foundation - Footing:UC305x305x97: 1753',$,$,$,#736,$,$);
#4820=IFCBUILDINGELEMENTPART('14x143ntb0NQWUGDmrKJxK',#2,' Foundation - Footing:UC305x305x97: ',$,$,$,#4831,$,$);
#1823=IFCBUILDINGELEMENTPART('32ACcPwa11DP5V1ml6Gzu2',#2,' Foundation - Footing:UC305x305x97: ',$,$,$,#1834,$,$);
#6966=IFCBUILDINGELEMENTPART('3EBVHcc5fBMxhSAkcJ84W6',#2,' Foundation - Footing:UC305x305x97: ',$,$,$,#6977,$,$);
#7854=IFCBUILDINGELEMENTPART('3PWXjHDf9EgwstYiuuuv0C',#2,' Foundation - Footing:UC305x305x97: ',$,$,$,#7865,$,$);
#6522=IFCBUILDINGELEMENTPART('1bneyV4wrDVPjflB9_95FP',#2,' Foundation - Footing:UC305x305x97: ',$,$,$,#6533,$,$);
#7780=IFCBUILDINGELEMENTPART('0xbgN93zD3EQNiTHnyBdv9',#2,' Foundation - Footing:UC305x305x97: ',$,$,$,#7791,$,$);
#3044=IFCBUILDINGELEMENTPART('2QMd1zFtbFmfbTCYV0AD8f',#2,' Foundation - Footing:UC305x305x97: ',$,$,$,#3055,$,$);
#4894=IFCBUILDINGELEMENTPART('0Dx4XxzzjAa8IzNuYN_$tu',#2,' Foundation - Footing:UC305x305x97: ',$,$,$,#4905,$,$);
#3451=IFCBUILDINGELEMENTPART('2dhMqoC2X13BWREJjlzlLT',#2,' Foundation - Footing:UC305x305x97: ',$,$,$,#3462,$,$);
#5227=IFCBUILDINGELEMENTPART('0_Qd_oxeL3gg$JqieE1k_R',#2,' Foundation - Footing:UC305x305x97: ',$,$,$,#5238,$,$);
#5375=IFCBUILDINGELEMENTPART('3JDHmfyVX3_u0z2HIX7S6U',#2,' Foundation - Footing:UC305x305x97: ',$,$,$,#5386,$,$);
#947=IFCFOOTING('3OmzAxJLH6Ygp$YHFG$m83',#2,' Foundation - Footing:UC305x305x97: 7728',$,$,$,#958,$,$);
#8298=IFCBUILDINGELEMENTPART('2NnMNYvTD97RDdnFsQcyNU',#2,' Foundation - Footing:UC305x305x97: ',$,$,$,#8309,$,$);
#1811=IFCBEAM('29RNeg2hz0Xf96vlz5$wF3',#2,' Wall - Wall:UC305x305x97:7844',$,$,$,#1822,$,$);
#10998=IFCBUILDINGELEMENTPART('1BfB3FZrP2tOOq5UsS6vSY',#2,' Foundation - Footing:UC305x305x97: ',$,$,$,#11009,$,$);
#2070=IFCBEAM('0wkGbriXT6HBFr995VU$gp',#2,' Wall - Wall:UC305x305x97:6026',$,$,$,#2081,$,$);
#5560=IFCBUILDINGELEMENTPART('29QJCi0XPFSBdg8J5Qjg2h',#2,' Foundation - Footing:UC305x305x97: ',$,$,$,#5571,$,$);
#11035=IFCBUILDINGELEMENTPART('3pX2fW8FL8fQIrIgcKmOfP',#2,' Foundation - Footing:UC305x305x97: ',$,$,$,#11046,$,$);
#910=IFCFOOTING('2NJfoha1959ukIKXyfoUVR',#2,' Foundation - Footing:UC305x305x97: 9952',$,$,$,#921,$,$);
#1897=IFCBUILDINGELEMENTPART('3DrI626aL6mg6SpZtQ4RR7',#2,' Foundation - Footing:UC305x305x97: ',$,$,$,#1908,$,$);
#2119=IFCBUILDINGELEMENTPART('3FNJPS_nv7SxGWZpzgUjIj',#2,' Foundation - Footing:UC305x305x97: ',$,$,$,#2130,$,$);
#5412=IFCBUILDINGELEMENTPART('0MUJ$6CyX5l9r$trvIM4bo',#2,' Foundation - Footing:UC305x305x97: ',$,$,$,#5423,$,$);
#7003=IFCBUILDINGELEMENTPART('1l8WVf3GX2rx5fn5wCZR_U',#2,' Foundation - Footing:UC305x305x97: ',$,$,$,#7014,$,$);
#10875=IFCFOOTING('0BxZUwJB17rO11EqdaYBXC',#2,' Foundation - Footing:UC305x305x97: 8797',$,$,$,#10886,$,$);
#11109=IFCBUILDINGELEMENTPART('0EFL__LkT4PRM7ZgMZCR$h',#2,' Foundation - Footing:UC305x305x97: ',$,$,$,#11120,$,$);
#1786=IFCBUILDINGELEMENTPART('0NFGKjU9P8hRgKys6Prhjd',#2,' Foundation - Footing:UC305x305x97: ',$,$,$,#1797,$,$);
#11023=IFCFOOTING('2F66KYxF9CrOq37XDL3um1',#2,' Foundation - Footing:UC305x305x97: 4823',$,$,$,#11034,$,$);
#2107=IFCBEAM('1bkTIbG6D1I8$laMIXjm3E',#2,' Wall - Wall:UC305x305x97:2107',$,$,$,#2118,$,$);
#5893=IFCBUILDINGELEMENTPART('1ojfyIhwT0yvTqHR1f$Eti',#2,' Foundation - Footing:UC305x305x97: ',$,$,$,#5904,$,$);
#10887=IFCBUILDINGELEMENTPART('14FFKEN0n5Ixt9ZmIs$UY1',#2,' Foundation - Footing:UC305x305x97: ',$,$,$,#10898,$,$);
#11072=IFCBUILDINGELEMENTPART('17RjKqtmr9uu_XOlfsMUnt',#2,' Foundation - Footing:UC305x305x97: ',$,$,$,#11083,$,$);
#3636=IFCBUILDINGELEMENTPART('3RKooJLgD5UhXxgbJh_hC1',#2,' Foundation - Footing:UC305x305x97: ',$,$,$,#3647,$,$);
#3821=IFCBUILDINGELEMENTPART('3F25ppm4b5QhdmONWTWxim',#2,' Foundation - Footing:UC305x305x97: ',$,$,$,#3832,$,$);
#5042=IFCBUILDINGELEMENTPART('3mKih_tcz1aOTHobVvx_ja',#2,' Foundation - Footing:UC305x305x97: ',$,$,$,#5053,$,$);
#6337=IFCBUILDINGELEMENTPART('04HuwTwLP7mvnq4K2xBa20',#2,' Foundation - Footing:UC305x305x97: ',$,$,$,#6348,$,$);
#8187=IFCBUILDINGELEMENTPART('20rOHxcJP1XemHRTCyLrY$',#2,' Foundation - Footing:UC305x305x97: ',$,$,$,#8198,$,$);
#10961=IFCBUILDINGELEMENTPART('3B1nS$Z_H9IxSss3V$tRcY',#2,' Foundation - Footing:UC305x305x97: ',$,$,$,#10972,$,$);
#11060=IFCFOOTING('1FuhKPZnr7uvWA1Xw43gNM',#2,' Foundation - Footing:UC305x305x97: 7782',$,$,$,#11071,$,$);
#11097=IFCFOOTING('2tsTdeDmv028dQ4hcjw49m',#2,' Foundation - Footing:UC305x305x97: 4763',$,$,$,#11108,$,$);
#2526=IFCBUILDINGELEMENTPART('2nnnfSOlDAKQ5AltmlueEp',#2,' Foundation - Footing:UC305x305x97: ',$,$,$,#2537,$,$);
#7965=IFCBUILDINGELEMENTPART('0Qe0CIi19AShBwiR0PWUIc',#2,' Foundation - Footing:UC305x305x97: ',$,$,$,#7976,$,$);
#8261=IFCBUILDINGELEMENTPART('3fgyM_GV90Hhjj8j3mXKJC',#2,' Foundation - Footing:UC305x305x97: ',$,$,$,#8272,$,$);
#2489=IFCBUILDINGELEMENTPART('1xfwuPH2r1HO28jsCu4y7A',#2,' Foundation - Footing:UC305x305x97: ',$,$,$,#2500,$,$);
#4746=IFCBUILDINGELEMENTPART('0YFtPsItz1aAQdpcXL61s7',#2,' Foundation - Footing:UC305x305x97: ',$,$,$,#4757,$,$);
#5301=IFCBUILDINGELEMENTPART('0dElyfNqL2rezMapi$6FfT',#2,' Foundation - Footing:UC305x305x97: ',$,$,$,#5312,$,$);
#6855=IFCBUILDINGELEMENTPART('3SDuZ1A0H7pwbly8M1DJRb',#2,' Foundation - Footing:UC305x305x97: ',$,$,$,#6866,$,$);
#8323=IFCBEAM('0fT1oHJvzDfgnSEL$j$YtN',#2,' Wall - Wall:UC305x305x97:3639',$,$,$,#8334,$,$);
#737=IFCBUILDINGELEMENTPART('2gXnJSaE985gIzPNaYcqaR',#2,' Foundation - Footing:UC305x305x97: ',$,$,$,#748,$,$);
#1070=IFCBUILDINGELEMENTPART('2iiSkPnCj1lRZ3$oGqHgaU',#2,' Foundation - Footing:UC305x305x97: ',$,$,$,#1081,$,$);
#2403=IFCBEAM('14Kj1Qp910DBXtn4e37P4H',#2,' Wall - Wall:UC305x305x97:9701',$,$,$,#2414,$,$);
#2588=IFCBEAM('2pAL5jKMvFURCR35Bw2lOP',#2,' Wall - Wall:UC305x305x97:7819',$,$,$,#2599,$,$);
#2896=IFCBUILDINGELEMENTPART('3R9MYsoODB3uPCfiHiguup',#2,' Foundation - Footing:UC305x305x97: ',$,$,$,#2907,$,$);
#3932=IFCBUILDINGELEMENTPART('3ZsSCJBiL1Ze4dHf_ktLJx',#2,' Foundation - Footing:UC305x305x97: ',$,$,$,#3943,$,$);
#4993=IFCBEAM('0tTkwnE2j0dRMfUuzkhfjB',#2,' Wall - Wall:UC305x305x97:2524',$,$,$,#5004,$,$);
#6670=IFCBUILDINGELEMENTPART('1aLDjQ3p1CVwCCTmAOmxKs',#2,' Foundation - Footing:UC305x305x97: ',$,$,$,#6681,$,$);
#7669=IFCBUILDINGELEMENTPART('0XYy$R4hLAtQChczhH4piC',#2,' Foundation - Footing:UC305x305x97: ',$,$,$,#7680,$,$);
#7928=IFCBUILDINGELEMENTPART('02xoHe8058IQCwtUbKiXSi',#2,' Foundation - Footing:UC305x305x97: ',$,$,$,#7939,$,$);
#3032=IFCBEAM('34G2GMfjnBY8pFFOvkUemw',#2,' Wall - Wall:UC305x305x97:4596',$,$,$,#3043,$,$);
#4623=IFCBEAM('0h9MH8tdfDOOJ85nRCi_2B',#2,' Wall - Wall:UC305x305x97:2636',$,$,$,#4634,$,$);
#4672=IFCBUILDINGELEMENTPART('3DCROGr4TFnwq_xIZ6mXJv',#2,' Foundation - Footing:UC305x305x97: ',$,$,$,#4683,$,$);
#4882=IFCBEAM('2AJOPGl0P16AZvD1QAuWmP',#2,' Wall - Wall:UC305x305x97:4509',$,$,$,#4893,$,$);
#4968=IFCBUILDINGELEMENTPART('26pimgdCz22PzirTYxHOe6',#2,' Foundation - Footing:UC305x305x97: ',$,$,$,#4979,$,$);
#5782=IFCBUILDINGELEMENTPART('0brqBrSPLAgvLSvQOE4Rzl',#2,' Foundation - Footing:UC305x305x97: ',$,$,$,#5793,$,$);
#6510=IFCBEAM('06Xd6$Ssb9$QB4i3cRpudk',#2,' Wall - Wall:UC305x305x97:9078',$,$,$,#6521,$,$);
#7620=IFCBEAM('0IaXnkNmL5WwWRu5ZmK$MW',#2,' Wall - Wall:UC305x305x97:7177',$,$,$,#7631,$,$);
#7990=IFCBEAM('1wksQczw99XhxwUE0_CaFl',#2,' Wall - Wall:UC305x305x97:3949',$,$,$,#8001,$,$);
#8138=IFCBEAM('05Te_fje920A9ioWv0DyBC',#2,' Wall - Wall:UC305x305x97:8876',$,$,$,#8149,$,$);
#3476=IFCBEAM('2CUaeFWMD4Tf4KDDkjYL$_',#2,' Wall - Wall:UC305x305x97:8661',$,$,$,#3487,$,$);
#3525=IFCBUILDINGELEMENTPART('1zezeMXvf2KPm3ywrF2aUO',#2,' Foundation - Footing:UC305x305x97: ',$,$,$,#3536,$,$);
#4117=IFCBUILDINGELEMENTPART('1YPFl7rSvCIRKap2M7WOqD',#2,' Foundation - Footing:UC305x305x97: ',$,$,$,#4128,$,$);
#4771=IFCBEAM('2QK2HibUD2TAGNAY_fuWYE',#2,' Wall - Wall:UC305x305x97:7428',$,$,$,#4782,$,$);
#5141=IFCBEAM('2FSRyTnUH0OvgdmT2pxhCA',#2,' Wall - Wall:UC305x305x97:8060',$,$,$,#5152,$,$);
#6041=IFCBUILDINGELEMENTPART('0xp_xgLkfCBPV$p0BGWL57',#2,' Foundation - Footing:UC305x305x97: ',$,$,$,#6052,$,$);
#6066=IFCBEAM('0h0lVy3KD1OwFRza3S4M4a',#2,' Wall - Wall:UC305x305x97:3711',$,$,$,#6077,$,$);
#7768=IFCBEAM('3Ui27Yebj7j8juoz3mbZJI',#2,' Wall - Wall:UC305x305x97:3562',$,$,$,#7779,$,$);
#7879=IFCBEAM('27C9cZQBz3kQTNGbbq4krd',#2,' Wall - Wall:UC305x305x97:6094',$,$,$,#7890,$,$);
#1552=IFCBEAM('1ARGi1ld1FKg7tTihpIOF0',#2,' Wall - Wall:UC305x305x97:4790',$,$,$,#1563,$,$);
#2255=IFCBEAM('1TbL3GlP52I8zpyhQn0Ycy',#2,' Wall - Wall:UC305x305x97:4772',$,$,$,#2266,$,$);
#2563=IFCBUILDINGELEMENTPART('11SPeBBRvC8eP4VpK65v8_',#2,' Foundation - Footing:UC305x305x97: ',$,$,$,#2574,$,$);
#3513=IFCBEAM('3xeIu1eBT5sAVP5plAAIcy',#2,' Wall - Wall:UC305x305x97:9511',$,$,$,#3524,$,$);
#3587=IFCBEAM('3VacKki3XBHf7bN1Ck20p5',#2,' Wall - Wall:UC305x305x97:2856',$,$,$,#3598,$,$);
#5548=IFCBEAM('1fZddr4knExPgCw7MXvMuP',#2,' Wall - Wall:UC305x305x97:9335',$,$,$,#5559,$,$);
#7731=IFCBEAM('1DS2kvbQ12_RDYKJC3T55p',#2,' Wall - Wall:UC305x305x97:6994',$,$,$,#7742,$,$);
#2995=IFCBEAM('2TIx6QSjbErg_bUSUn0GBl',#2,' Wall - Wall:UC305x305x97:4074',$,$,$,#3006,$,$);
#4919=IFCBEAM('386r5DJCr94RFwGk$NqrxF',#2,' Wall - Wall:UC305x305x97:1440',$,$,$,#4930,$,$);
#5511=IFCBEAM('0t$G_0JQz1EwjLTKArouAN',#2,' Wall - Wall:UC305x305x97:6430',$,$,$,#5522,$,$);
#5918=IFCBEAM('1Ms8iNDCP8jhW_PW9ubfq6',#2,' Wall - Wall:UC305x305x97:3896',$,$,$,#5929,$,$);
#6029=IFCBEAM('0j0XME$Lz4HBGwhyjegsT$',#2,' Wall - Wall:UC305x305x97:1569',$,$,$,#6040,$,$);
#6547=IFCBEAM('2SCJKHPCf9eQ4hI$OgT8Px',#2,' Wall - Wall:UC305x305x97:8986',$,$,$,#6558,$,$);
#6806=IFCBEAM('2CvlDOMxf1wPaTem0F5yG$',#2,' Wall - Wall:UC305x305x97:8093',$,$,$,#6817,$,$);
#7114=IFCBUILDINGELEMENTPART('0MQ9QHb$jDwxAuojCK1c9U',#2,' Foundation - Footing:UC305x305x97: ',$,$,$,#7125,$,$);
#7916=IFCBEAM('30638ywxP8UfzyoIfutyIF',#2,' Wall - Wall:UC305x305x97:9958',$,$,$,#7927,$,$);
#2292=IFCBEAM('3drkE6qKDB2PaTU4GnVnyM',#2,' Wall - Wall:UC305x305x97:4396',$,$,$,#2303,$,$);
#3772=IFCBEAM('0PK3mUwFj5oRyyKwTktm8F',#2,' Wall - Wall:UC305x305x97:6259',$,$,$,#3783,$,$);
#4734=IFCBEAM('1WMwZ6sdDDTfk7cRbXSBdw',#2,' Wall - Wall:UC305x305x97:4620',$,$,$,#4745,$,$);
#5400=IFCBEAM('3QUIJIOOz5$99eYeZ7ch93',#2,' Wall - Wall:UC305x305x97:4206',$,$,$,#5411,$,$);
#6621=IFCBEAM('397bqDxUX9oxwHJqRj7q8i',#2,' Wall - Wall:UC305x305x97:2933',$,$,$,#6632,$,$);
#959=IFCBUILDINGELEMENTPART('0nc8E7p6b348VpxIGOwrlW',#2,' Foundation - Footing:UC305x305x97: ',$,$,$,#970,$,$);
#2748=IFCBUILDINGELEMENTPART('3UbXNwYDzFH8uuJZR2xr59',#2,' Foundation - Footing:UC305x305x97: ',$,$,$,#2759,$,$);
#4660=IFCBEAM('1MHRb3qVPDeBF62zxBvtv3',#2,' Wall - Wall:UC305x305x97:2908',$,$,$,#4671,$,$);
#4956=IFCBEAM('0yFrljH6j0gw$uGR_cf_3B',#2,' Wall - Wall:UC305x305x97:9919',$,$,$,#4967,$,$);
#5289=IFCBEAM('14araGaSL4LhVm4$ebk2XI',#2,' Wall - Wall:UC305x305x97:3291',$,$,$,#5300,$,$);
#5745=IFCBUILDINGELEMENTPART('36Wiv2iX520Q$2Ct_532LE',#2,' Foundation - Footing:UC305x305x97: ',$,$,$,#5756,$,$);
#7151=IFCBUILDINGELEMENTPART('3U3JctLZ9EHQ_buSa2vBmj',#2,' Foundation - Footing:UC305x305x97: ',$,$,$,#7162,$,$);
#7657=IFCBEAM('2qo7jNC8v12g$3LLhW3o2$',#2,' Wall - Wall:UC305x305x97:2779',$,$,$,#7668,$,$);
#8076=IFCBUILDINGELEMENTPART('1hpGWO84P7QBsZdZOhPa69',#2,' Foundation - Footing:UC305x305x97: ',$,$,$,#8087,$,$);
#2477=IFCBEAM('1AazsRyB57ZvqPCMtR0h7s',#2,' Wall - Wall:UC305x305x97:4397',$,$,$,#2488,$,$);
#2514=IFCBEAM('1HpSWIR71ENA9mQpvjM4Bn',#2,' Wall - Wall:UC305x305x97:3658',$,$,$,#2525,$,$);
#2551=IFCBEAM('27ovmmwmj5$uv2go9LUpJF',#2,' Wall - Wall:UC305x305x97:9842',$,$,$,#2562,$,$);
#2674=IFCBUILDINGELEMENTPART('2WjEDgLe53Jw$ySWU1x0aW',#2,' Foundation - Footing:UC305x305x97: ',$,$,$,#2685,$,$);
#2785=IFCBUILDINGELEMENTPART('2_inEvfdn1LfDlT3LeELAy',#2,' Foundation - Footing:UC305x305x97: ',$,$,$,#2796,$,$);
#4080=IFCBUILDINGELEMENTPART('1KaYeMLo17CBctWsJK4zXa',#2,' Foundation - Footing:UC305x305x97: ',$,$,$,#4091,$,$);
#5585=IFCBEAM('2THtNa4Nz15g_x7WG3Bprp',#2,' Wall - Wall:UC305x305x97:1832',$,$,$,#5596,$,$);
#7953=IFCBEAM('2OUDoRwOH5tAqNzB2Orh5t',#2,' Wall - Wall:UC305x305x97:6195',$,$,$,#7964,$,$);
#2637=IFCBUILDINGELEMENTPART('1OLkMpm_DDhu0h4$6u8ARE',#2,' Foundation - Footing:UC305x305x97: ',$,$,$,#2648,$,$);
#3920=IFCBEAM('3Jtkfz9XfE2vqRsDJtR6c_',#2,' Wall - Wall:UC305x305x97:2557',$,$,$,#3931,$,$);
#4857=IFCBUILDINGELEMENTPART('1OEjBaB_5CNgQyFeV5JdqZ',#2,' Foundation - Footing:UC305x305x97: ',$,$,$,#4868,$,$);
#5067=IFCBEAM('0ix61bktj3VxoLjtZCKtTS',#2,' Wall - Wall:UC305x305x97:8083',$,$,$,#5078,$,$);
#8175=IFCBEAM('2b3_qfW_L7lejIn_ZnpPUm',#2,' Wall - Wall:UC305x305x97:2005',$,$,$,#8186,$,$);
#8249=IFCBEAM('1BO5WBoonCdxVWdTNHGJo$',#2,' Wall - Wall:UC305x305x97:2689',$,$,$,#8260,$,$);
#2329=IFCBEAM('0$6ZrSDxTEhvqwkIoSKYTZ',#2,' Wall - Wall:UC305x305x97:2933',$,$,$,#2340,$,$);
#4043=IFCBUILDINGELEMENTPART('3G8rJ$qr9DJuOj$3CdvDfN',#2,' Foundation - Footing:UC305x305x97: ',$,$,$,#4054,$,$);
#5178=IFCBEAM('2ZORoC__PBSAPdVIu3Dluc',#2,' Wall - Wall:UC305x305x97:9771',$,$,$,#5189,$,$);
#5671=IFCBUILDINGELEMENTPART('3VpqEhccX84wmQxiOEU0go',#2,' Foundation - Footing:UC305x305x97: ',$,$,$,#5682,$,$);
#6954=IFCBEAM('1H5ZoD_SDC_gYlqfKKUQ_t',#2,' Wall - Wall:UC305x305x97:3179',$,$,$,#6965,$,$);
#7040=IFCBUILDINGELEMENTPART('3ckUAFEXjAHftlLgt5$aKy',#2,' Foundation - Footing:UC305x305x97: ',$,$,$,#7051,$,$);
#7077=IFCBUILDINGELEMENTPART('0D5RNb7iLEj9FgmV5siFEs',#2,' Foundation - Footing:UC305x305x97: ',$,$,$,#7088,$,$);
#7817=IFCBUILDINGELEMENTPART('0WoVmCUNrAkRJjAD4kjyEZ',#2,' Foundation - Footing:UC305x305x97: ',$,$,$,#7828,$,$);
#8064=IFCBEAM('0thxlMPqP2_gpVH5z3qGUL',#2,' Wall - Wall:UC305x305x97:3476',$,$,$,#8075,$,$);
#922=IFCBUILDINGELEMENTPART('0kmF3sVX55PhT7D_Yjioi8',#2,' Foundation - Footing:UC305x305x97: ',$,$,$,#933,$,$);
#4006=IFCBUILDINGELEMENTPART('3ndx3HHMz0Aelh2O0xf7Gv',#2,' Foundation - Footing:UC305x305x97: ',$,$,$,#4017,$,$);
#5030=IFCBEAM('1oYmyCCZb5bPTK2D$PmuyB',#2,' Wall - Wall:UC305x305x97:7815',$,$,$,#5041,$,$);
#5363=IFCBEAM('368dn2s9DDgOzlG0u1f7im',#2,' Wall - Wall:UC305x305x97:6551',$,$,$,#5374,$,$);
#5634=IFCBUILDINGELEMENTPART('1WueIXsmDFQhOKdiP7n1Zk',#2,' Foundation - Footing:UC305x305x97: ',$,$,$,#5645,$,$);
#6325=IFCBEAM('015rfyuTrFVQc4I31BPL1s',#2,' Wall - Wall:UC305x305x97:3092',$,$,$,#6336,$,$);
ENDSEC;